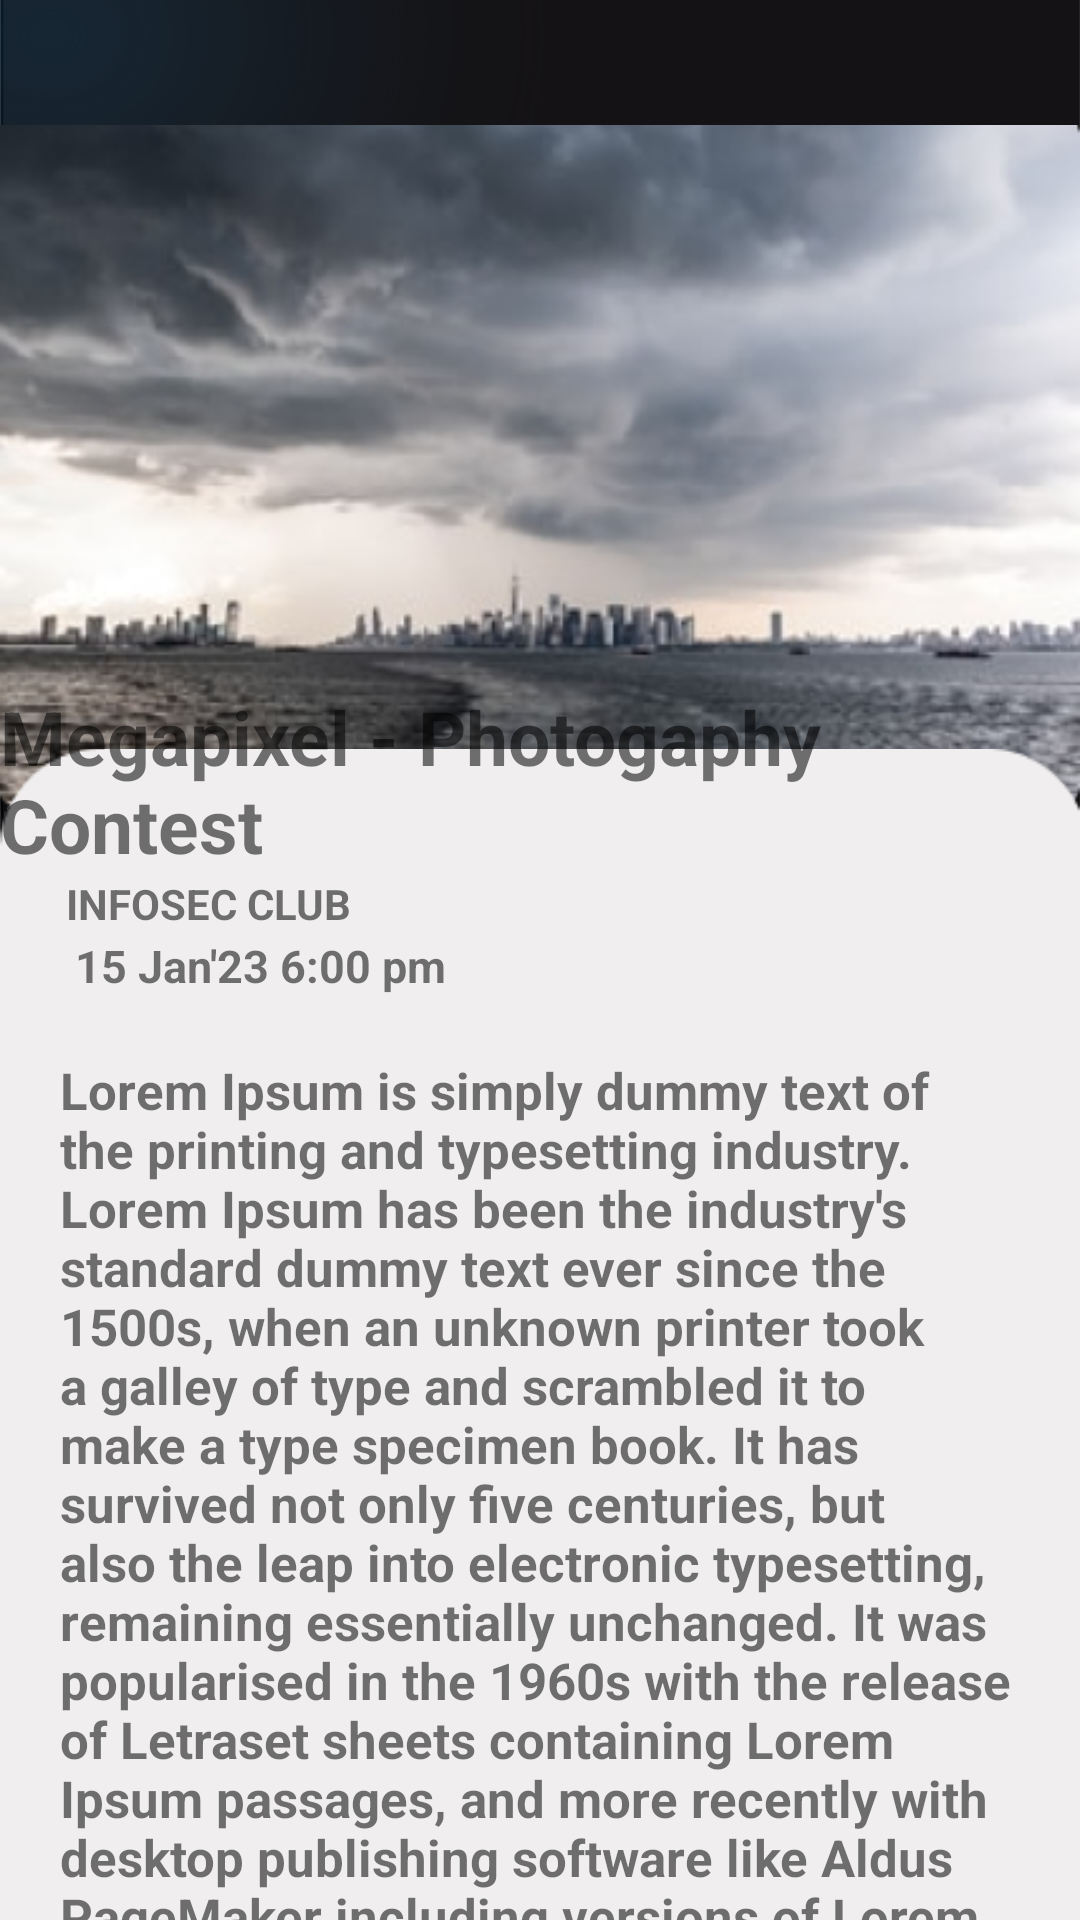

Produce the Android XML layout that renders to this screen, including the resource entries it uses.
<!-- AndroidManifest.xml: application theme Theme.Cepheus23 -->
<!-- res/layout/fragment_event1.xml -->
<?xml version="1.0" encoding="utf-8"?>
<FrameLayout
    xmlns:android="http://schemas.android.com/apk/res/android"
    xmlns:app="http://schemas.android.com/apk/res-auto"
    xmlns:tools="http://schemas.android.com/tools"
    android:layout_width="match_parent"
    android:layout_height="match_parent"
    android:background="@drawable/mainbackground"
    tools:context=".fragments.Event1Fragment">
    
    <androidx.constraintlayout.widget.ConstraintLayout            android:layout_width="wrap_content"
        android:layout_height="match_parent">

        <ImageView
            android:id="@+id/maskgroup"
            android:layout_width="wrap_content"
            android:layout_height="wrap_content"
            android:paddingTop="20dp"
            android:src="@drawable/h"
            app:layout_constraintTop_toTopOf="parent"
            app:layout_constraintLeft_toLeftOf="parent"
            app:layout_constraintRight_toRightOf="parent"/>

        <ImageView
            android:id="@+id/rectangle_21"
            android:layout_width="wrap_content"
            android:layout_height="wrap_content"
            android:src="@drawable/rectangle_21"
            app:layout_constraintBottom_toBottomOf="parent"
            app:layout_constraintEnd_toEndOf="parent"
            app:layout_constraintStart_toStartOf="parent"
            app:layout_constraintTop_toBottomOf="@id/maskgroup" />

        <TextView
            android:id="@+id/heading"
            android:layout_width="wrap_content"
            android:layout_height="wrap_content"
            app:layout_constraintTop_toTopOf="@id/rectangle_21"
            android:paddingTop="20dp"
            app:layout_constraintRight_toRightOf="parent"
            app:layout_constraintLeft_toLeftOf="parent"
            android:text="@string/megapixel_photogaphy_contest"
            android:textSize="25sp"
            android:textStyle="bold"/>
        <TextView
            android:layout_width="wrap_content"
            android:layout_height="wrap_content"
            android:text="INFOSEC CLUB"
            app:layout_constraintTop_toBottomOf="@+id/heading"
            app:layout_constraintLeft_toLeftOf="parent"
            android:paddingLeft="22dp"
            android:textStyle="bold"
            android:id="@+id/subheading"/>

        <ImageView
            android:layout_width="wrap_content"
            android:layout_height="wrap_content"
            app:layout_constraintTop_toBottomOf="@id/subheading"
            app:layout_constraintLeft_toLeftOf="parent"
            android:paddingLeft="20dp"
            android:paddingTop="10dp"
            android:src="@drawable/ic_watch"
            android:id="@id/icon"/>

        <TextView
            android:id="@+id/text2"
            android:layout_width="wrap_content"
            android:layout_height="wrap_content"
            android:paddingStart="5dp"
            android:paddingTop="12dp"
            android:text="15 Jan'23 6:00 pm"
            android:textSize="15sp"
            android:textStyle="bold"
            app:layout_constraintBottom_toBottomOf="@+id/icon"
            app:layout_constraintLeft_toRightOf="@id/icon"
            app:layout_constraintTop_toBottomOf="@id/subheading" />

        <TextView
            android:id="@+id/text"
            android:layout_width="wrap_content"
            android:layout_height="wrap_content"
            app:layout_constraintTop_toBottomOf="@id/text2"
            android:text="Lorem Ipsum is simply dummy text of the printing and typesetting industry. Lorem Ipsum has been the industry's standard dummy text ever since the 1500s, when an unknown printer took a galley of type and scrambled it to make a type specimen book. It has survived not only five centuries, but also the leap into electronic typesetting, remaining essentially unchanged. It was popularised in the 1960s with the release of Letraset sheets containing Lorem Ipsum passages, and more recently with desktop publishing software like Aldus PageMaker including versions of Lorem Ipsum."
            app:layout_constraintLeft_toLeftOf="parent"
            app:layout_constraintRight_toRightOf="parent"
            android:paddingTop="20dp"
            android:paddingLeft="20dp"
            android:paddingRight="20dp"
            android:textSize="17sp"
            android:textStyle="bold"/>

        <Button
            android:layout_width="wrap_content"
            android:layout_height="wrap_content"
            android:text="Register"
            app:layout_constraintLeft_toLeftOf="parent"
            app:layout_constraintRight_toRightOf="parent"
            app:layout_constraintTop_toBottomOf="@+id/text"
            android:layout_marginTop="20dp"
            android:paddingLeft="30dp"
            android:paddingRight="30dp"
            android:id="@+id/confirm_button"/>

    </androidx.constraintlayout.widget.ConstraintLayout>
</FrameLayout>
<!-- resources referenced by this layout -->
<resources>
  <!-- drawable h: png bitmap (drawable, 130600 bytes) -->
  <!-- drawable mainbackground: png bitmap (drawable, 231909 bytes) -->
  <!-- drawable rectangle_21: png bitmap (drawable, 4695 bytes) -->
  <string name="megapixel_photogaphy_contest">Megapixel - Photogaphy Contest</string>
  <style name="Theme.Cepheus23" parent="Theme.MaterialComponents.DayNight.DarkActionBar">
          
          <item name="colorPrimary">@color/white</item>
          <item name="colorPrimaryVariant">@color/purple_700</item>
          <item name="colorOnPrimary">@color/white</item>
          
          <item name="colorSecondary">@color/teal_200</item>
          <item name="colorSecondaryVariant">@color/teal_700</item>
          <item name="colorOnSecondary">@color/black</item>
          
          <item name="android:statusBarColor" tools:targetApi="l">#30000000</item>
  
          <item name="android:windowFullscreen">true</item>
          
          <item name="android:actionBarStyle">@style/ThemeActionBar</item>
          <item name="android:windowActionBarOverlay">true</item>
          <item name="actionBarStyle">@style/ThemeActionBar</item>
          <item name="windowActionBarOverlay">true</item>
  
  
      </style>
  <color name="white">#FFFFFFFF</color>
  <color name="purple_700">#FF3700B3</color>
  <color name="teal_200">#FF03DAC5</color>
  <color name="teal_700">#FF018786</color>
  <color name="black">#FF000000</color>
  <style name="ThemeActionBar" parent="Widget.AppCompat.Light.ActionBar.Solid">
          <item name="android:background">#30000000</item>
          <item name="background">@null</item>
      </style>
</resources>
